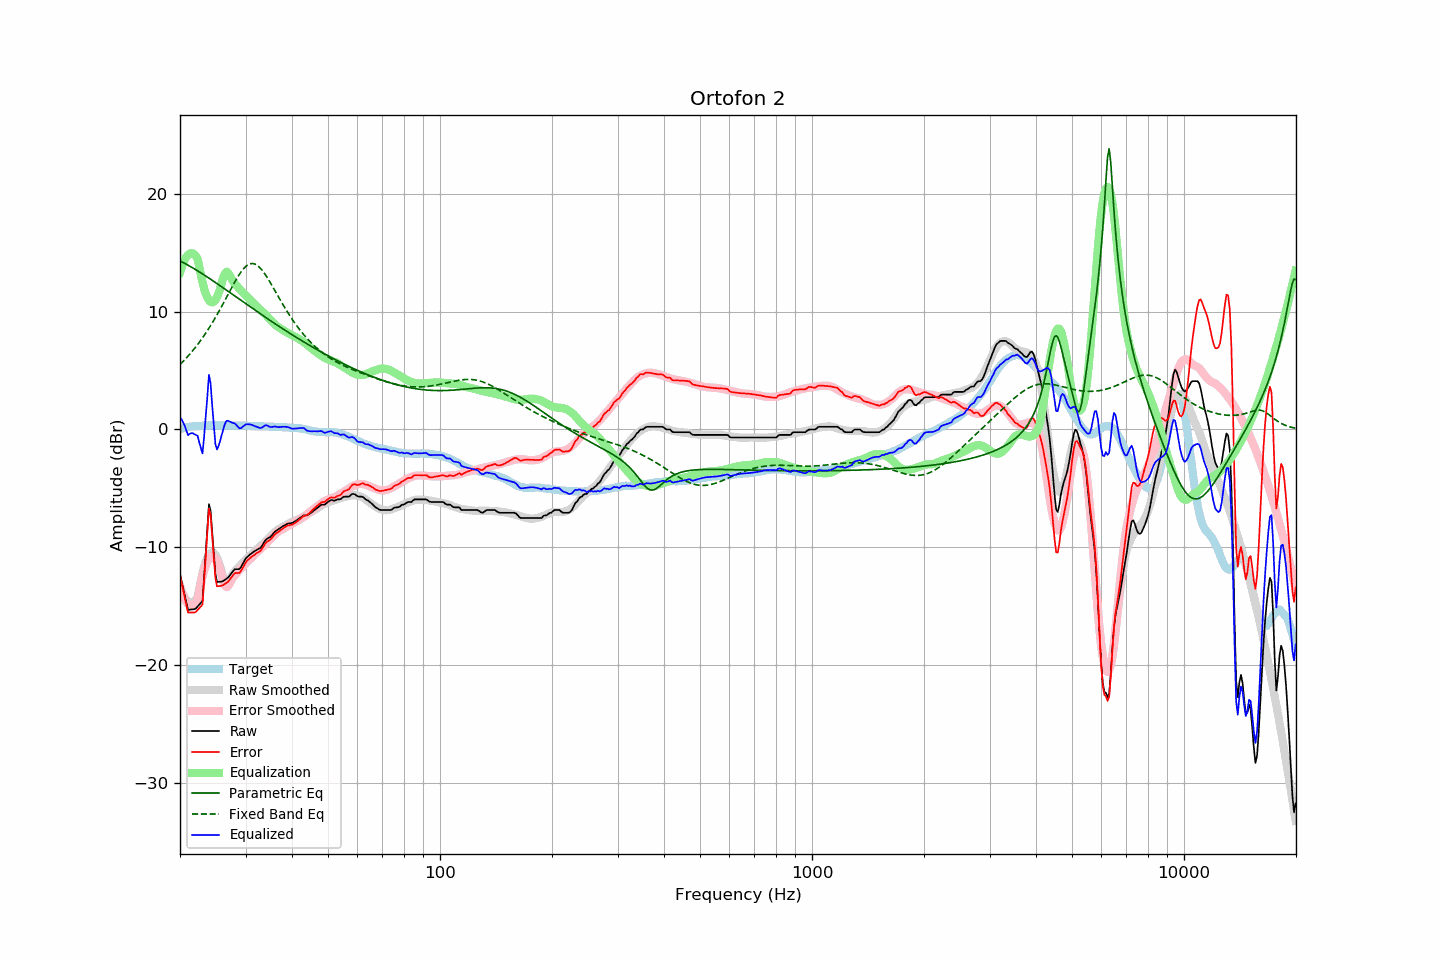

Data behind this chart, as committed beside it:
frequency, raw, error, smoothed, error_smoothed, equalization, parametric_eq, fixed_band_eq, equalized_raw, equalized_smoothed, target
20.00, -12.30, -12.34, -13.27, -13.34, 13.34, 14.30, 5.51, 1.04, 0.06, 0.04
20.20, -12.91, -12.99, -13.67, -13.76, 13.76, 14.23, 5.65, 0.85, 0.09, 0.08
20.40, -13.54, -13.65, -14.01, -14.12, 14.12, 14.16, 5.79, 0.59, 0.12, 0.11
20.61, -14.13, -14.27, -14.28, -14.42, 14.42, 14.09, 5.93, 0.29, 0.14, 0.14
20.81, -14.77, -14.95, -14.48, -14.65, 14.65, 14.02, 6.08, -0.11, 0.17, 0.18
21.02, -15.31, -15.53, -14.63, -14.82, 14.82, 13.95, 6.23, -0.49, 0.19, 0.22
21.23, -15.30, -15.53, -14.71, -14.93, 14.93, 13.87, 6.38, -0.37, 0.21, 0.23
21.44, -15.28, -15.53, -14.73, -14.97, 14.97, 13.79, 6.54, -0.31, 0.23, 0.25
21.66, -15.27, -15.54, -14.69, -14.94, 14.94, 13.71, 6.70, -0.33, 0.25, 0.27
21.87, -15.26, -15.54, -14.58, -14.85, 14.85, 13.63, 6.87, -0.41, 0.27, 0.28
22.09, -15.18, -15.47, -14.42, -14.70, 14.70, 13.55, 7.04, -0.48, 0.28, 0.29
22.31, -15.02, -15.31, -14.18, -14.48, 14.48, 13.47, 7.22, -0.54, 0.30, 0.29
22.54, -14.87, -15.17, -13.47, -13.78, 13.78, 13.38, 7.40, -1.09, 0.31, 0.30
22.76, -14.71, -15.02, -12.80, -13.12, 13.12, 13.29, 7.59, -1.59, 0.32, 0.31
22.99, -14.55, -14.86, -12.19, -12.51, 12.51, 13.21, 7.78, -2.04, 0.32, 0.31
23.22, -12.57, -12.89, -11.65, -11.98, 11.98, 13.12, 7.98, -0.59, 0.33, 0.32
23.45, -10.48, -10.81, -11.20, -11.54, 11.54, 13.03, 8.18, 1.06, 0.34, 0.33
23.69, -8.44, -8.78, -10.87, -11.22, 11.22, 12.94, 8.38, 2.77, 0.34, 0.34
23.92, -6.35, -6.70, -10.63, -10.98, 10.98, 12.85, 8.60, 4.63, 0.35, 0.35
24.16, -6.89, -7.25, -10.48, -10.83, 10.83, 12.76, 8.81, 3.95, 0.35, 0.36
24.40, -8.68, -9.05, -10.43, -10.79, 10.79, 12.67, 9.03, 2.11, 0.35, 0.37
24.65, -10.41, -10.77, -10.49, -10.84, 10.84, 12.57, 9.26, 0.43, 0.36, 0.36
24.89, -12.21, -12.57, -10.64, -10.99, 10.99, 12.48, 9.49, -1.22, 0.36, 0.36
25.14, -12.95, -13.31, -10.88, -11.24, 11.24, 12.39, 9.73, -1.71, 0.36, 0.36
25.39, -12.94, -13.30, -11.20, -11.56, 11.56, 12.29, 9.97, -1.38, 0.36, 0.36
25.65, -12.93, -13.29, -11.61, -11.97, 11.97, 12.20, 10.22, -0.96, 0.36, 0.36
25.91, -12.91, -13.25, -12.11, -12.46, 12.46, 12.10, 10.47, -0.45, 0.36, 0.34
26.16, -12.85, -13.20, -12.55, -12.91, 12.91, 12.01, 10.72, 0.06, 0.36, 0.35
26.43, -12.75, -13.10, -12.89, -13.24, 13.24, 11.91, 10.98, 0.49, 0.35, 0.35
26.69, -12.65, -13.00, -13.04, -13.39, 13.39, 11.82, 11.23, 0.74, 0.35, 0.35
26.96, -12.56, -12.91, -12.94, -13.29, 13.29, 11.72, 11.49, 0.73, 0.35, 0.35
27.23, -12.39, -12.74, -12.71, -13.06, 13.06, 11.63, 11.75, 0.67, 0.34, 0.35
27.50, -12.20, -12.55, -12.46, -12.80, 12.80, 11.53, 12.00, 0.60, 0.34, 0.35
27.77, -12.02, -12.36, -12.23, -12.57, 12.57, 11.43, 12.26, 0.55, 0.34, 0.34
28.05, -11.87, -12.21, -12.05, -12.39, 12.39, 11.34, 12.50, 0.52, 0.34, 0.34
28.33, -11.86, -12.18, -11.91, -12.25, 12.25, 11.24, 12.74, 0.39, 0.34, 0.32
28.62, -11.86, -12.19, -11.76, -12.10, 12.10, 11.14, 12.97, 0.24, 0.33, 0.33
28.90, -11.85, -12.18, -11.61, -11.95, 11.95, 11.05, 13.18, 0.10, 0.33, 0.33
29.19, -11.68, -12.00, -11.46, -11.79, 11.79, 10.95, 13.38, 0.11, 0.33, 0.32
29.48, -11.42, -11.75, -11.32, -11.64, 11.64, 10.86, 13.56, 0.23, 0.32, 0.33
29.78, -11.16, -11.49, -11.18, -11.50, 11.50, 10.76, 13.72, 0.34, 0.32, 0.33
30.08, -10.93, -11.26, -11.05, -11.37, 11.37, 10.67, 13.85, 0.44, 0.32, 0.33
30.38, -10.80, -11.11, -10.93, -11.25, 11.25, 10.57, 13.96, 0.44, 0.31, 0.31
30.68, -10.68, -10.99, -10.81, -11.12, 11.12, 10.47, 14.03, 0.44, 0.31, 0.31
30.99, -10.56, -10.86, -10.68, -10.98, 10.98, 10.38, 14.08, 0.42, 0.30, 0.30
31.30, -10.46, -10.76, -10.54, -10.83, 10.83, 10.28, 14.09, 0.37, 0.30, 0.30
31.61, -10.37, -10.67, -10.39, -10.68, 10.68, 10.19, 14.07, 0.31, 0.29, 0.30
31.93, -10.28, -10.56, -10.25, -10.54, 10.54, 10.10, 14.02, 0.26, 0.29, 0.28
32.24, -10.20, -10.47, -10.12, -10.41, 10.41, 10.00, 13.94, 0.21, 0.28, 0.27
32.57, -10.13, -10.40, -10.01, -10.29, 10.29, 9.91, 13.83, 0.16, 0.28, 0.27
32.89, -10.05, -10.32, -9.89, -10.17, 10.17, 9.81, 13.69, 0.12, 0.27, 0.27
33.22, -9.88, -10.15, -9.78, -10.04, 10.04, 9.72, 13.53, 0.16, 0.27, 0.27
33.55, -9.65, -9.91, -9.65, -9.91, 9.91, 9.63, 13.36, 0.27, 0.26, 0.26
33.89, -9.42, -9.68, -9.52, -9.78, 9.78, 9.54, 13.16, 0.36, 0.26, 0.26
34.23, -9.29, -9.55, -9.38, -9.64, 9.64, 9.44, 12.95, 0.35, 0.25, 0.26
34.57, -9.21, -9.46, -9.25, -9.50, 9.50, 9.35, 12.73, 0.29, 0.25, 0.25
34.92, -9.14, -9.38, -9.11, -9.35, 9.35, 9.26, 12.51, 0.21, 0.24, 0.24
35.27, -9.00, -9.24, -8.97, -9.21, 9.21, 9.17, 12.27, 0.21, 0.24, 0.24
35.62, -8.84, -9.07, -8.84, -9.07, 9.07, 9.08, 12.03, 0.23, 0.23, 0.23
35.97, -8.68, -8.90, -8.71, -8.94, 8.94, 8.99, 11.79, 0.26, 0.23, 0.22
... 635 more rows
